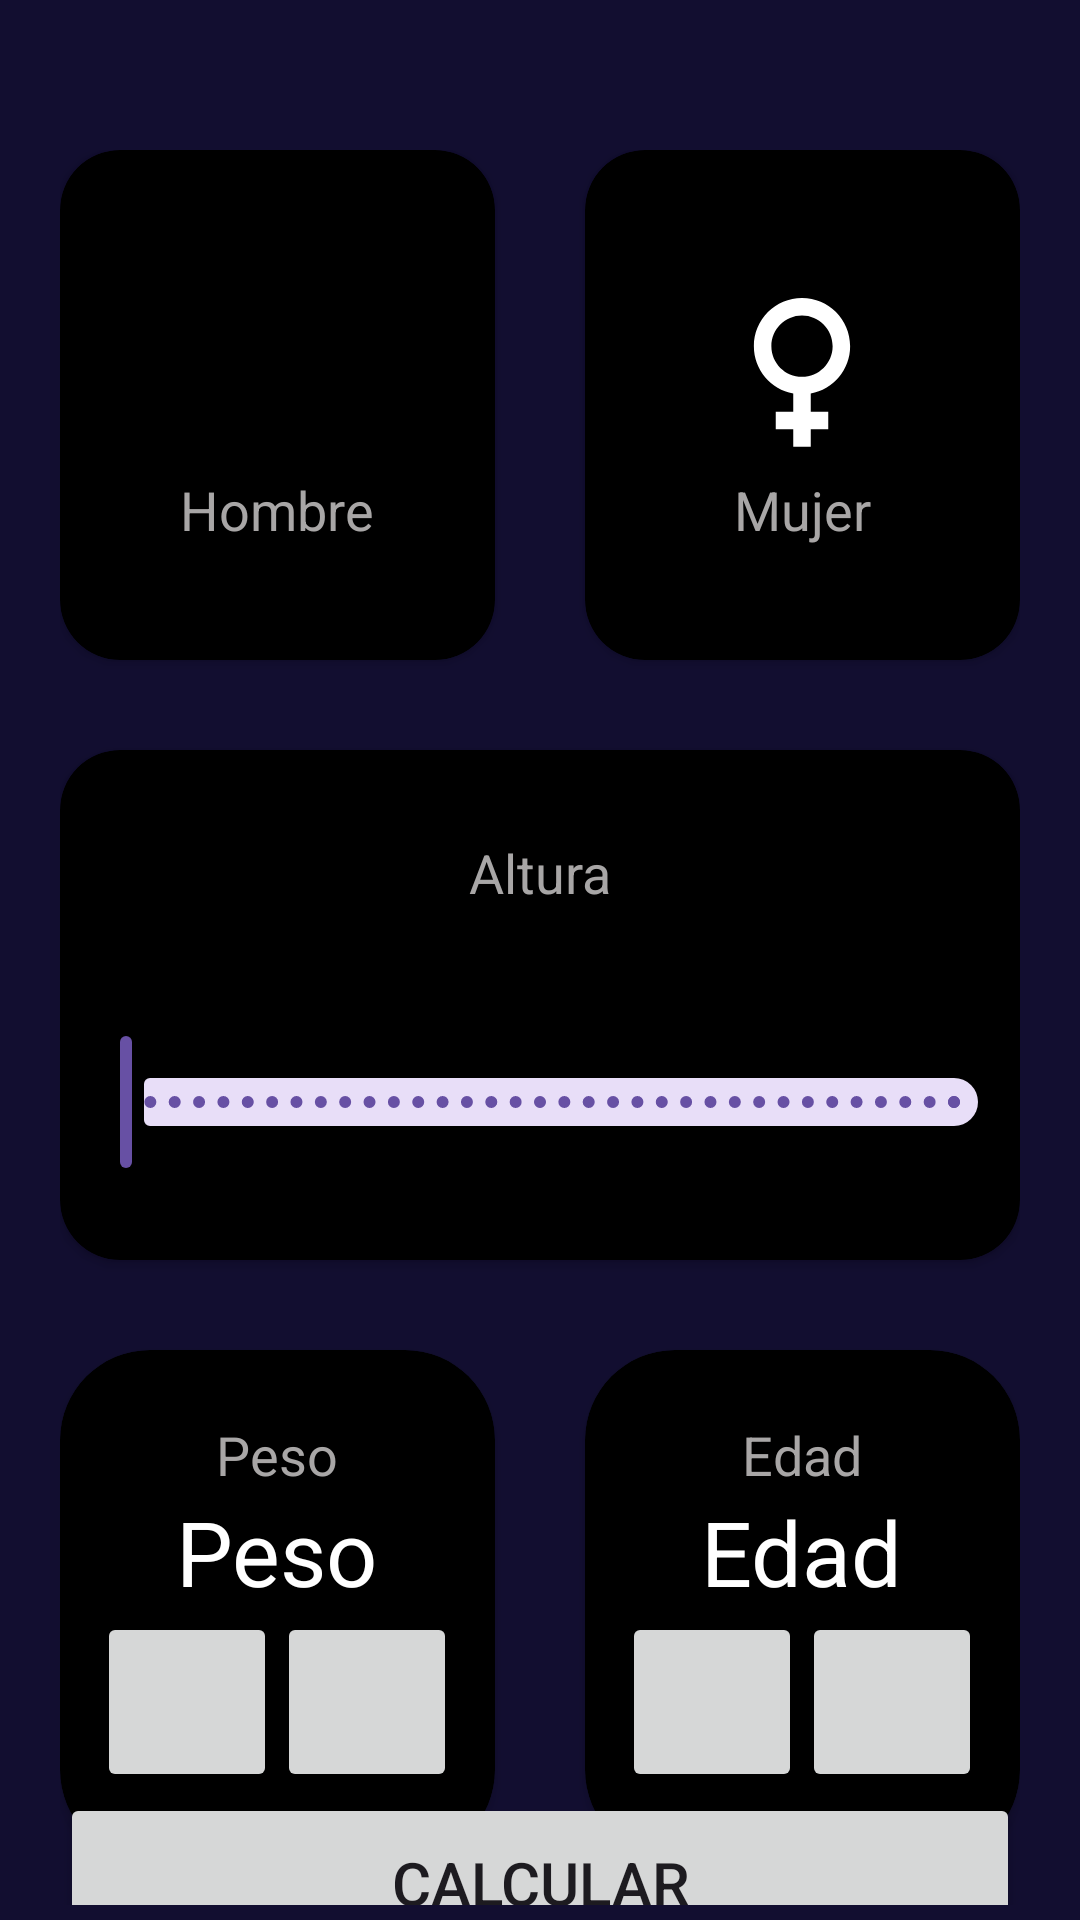

Here is an Android app screen rendered from its layout file. Give the layout XML and the strings, colors and styles it references.
<!-- AndroidManifest.xml: application theme Theme.SecondApp -->
<!-- res/layout/activity_imc.xml -->
<?xml version="1.0" encoding="utf-8"?>
<androidx.constraintlayout.widget.ConstraintLayout xmlns:android="http://schemas.android.com/apk/res/android"
    xmlns:app="http://schemas.android.com/apk/res-auto"
    xmlns:tools="http://schemas.android.com/tools"
    android:layout_width="match_parent"
    android:layout_height="match_parent"
    tools:context="com.example.imcapp.ImcActivity"
    android:paddingHorizontal="20dp"
    android:paddingTop="50dp"
    android:paddingBottom="5dp"
    android:background="@color/purple"
    >

    <androidx.cardview.widget.CardView
        android:id="@+id/cvMale"
        app:layout_constraintLeft_toLeftOf="parent"
        app:layout_constraintRight_toLeftOf="@id/cvFemale"
        app:layout_constraintTop_toTopOf="parent"
        android:layout_width="0dp"
        android:layout_height="@dimen/card_view_height"
        android:layout_marginRight="30dp"
        app:cardBackgroundColor="@color/black"
        app:cardCornerRadius="20dp"
        >
        <androidx.appcompat.widget.LinearLayoutCompat
            android:layout_width="match_parent"
            android:layout_height="match_parent"
            android:orientation="vertical"
            android:gravity="center"
            >
            <androidx.appcompat.widget.AppCompatImageView
                android:layout_width="70dp"
                android:layout_height="70dp"
                android:src="@drawable/vector_male"
                >
            </androidx.appcompat.widget.AppCompatImageView>

            <TextView
                android:layout_width="wrap_content"
                android:layout_height="wrap_content"
                android:textColor="@color/gray"
                android:textSize="@dimen/text_view_size"
                android:text="Hombre">

            </TextView>

        </androidx.appcompat.widget.LinearLayoutCompat>
    </androidx.cardview.widget.CardView>

    <androidx.cardview.widget.CardView
        android:id="@+id/cvFemale"
        app:layout_constraintLeft_toRightOf="@id/cvMale"
        app:layout_constraintRight_toRightOf="parent"
        app:layout_constraintTop_toTopOf="parent"
        android:layout_width="0dp"
        android:layout_height="@dimen/card_view_height"
        app:cardBackgroundColor="@color/black"
        app:cardCornerRadius="20dp"
        >
        <androidx.appcompat.widget.LinearLayoutCompat
            android:layout_width="match_parent"
            android:layout_height="match_parent"
            android:orientation="vertical"
            android:gravity="center"
            >
            <androidx.appcompat.widget.AppCompatImageView
                android:layout_width="70dp"
                android:layout_height="70dp"
                android:src="@drawable/vector_female"
                >
            </androidx.appcompat.widget.AppCompatImageView>

            <TextView
                android:layout_width="wrap_content"
                android:layout_height="wrap_content"
                android:textColor="@color/gray"
                android:textSize="@dimen/text_view_size"
                android:text="Mujer">

            </TextView>

        </androidx.appcompat.widget.LinearLayoutCompat>

    </androidx.cardview.widget.CardView>

    <androidx.cardview.widget.CardView
        android:id="@+id/cvAltura"
        android:layout_width="0dp"
        android:layout_height="wrap_content"
        app:layout_constraintLeft_toLeftOf="parent"
        app:layout_constraintRight_toRightOf="parent"
        app:layout_constraintTop_toBottomOf="@id/cvMale"
        android:layout_marginTop="30dp"
        app:cardBackgroundColor="@color/black"
        app:cardCornerRadius="20dp"
        >
        <LinearLayout
            android:layout_width="match_parent"
            android:layout_height="@dimen/card_view_height"
            android:orientation="vertical"
            android:gravity="center"
            >

            <TextView
                android:layout_width="wrap_content"
                android:layout_height="wrap_content"
                android:text="@string/altura"
                android:textSize="@dimen/text_view_size"
                android:textColor="@color/gray" />

            <TextView
                android:id="@+id/tvAltura"
                android:layout_width="wrap_content"
                android:layout_height="wrap_content"
                tools:text="@string/altura"
                android:textSize="30sp"
                android:textColor="@color/white" />

            <com.google.android.material.slider.Slider
                android:id="@+id/sAltura"
                android:layout_width="wrap_content"
                android:layout_height="wrap_content"
                android:stepSize="1"
                android:valueFrom="100"
                android:valueTo="200"
                >
            </com.google.android.material.slider.Slider>

        </LinearLayout>


    </androidx.cardview.widget.CardView>

    <androidx.cardview.widget.CardView
        android:id="@+id/cvPeso"
        android:layout_width="0dp"
        android:layout_height="@dimen/card_view_height"
        android:layout_marginRight="30dp"
        app:layout_constraintTop_toBottomOf="@id/cvAltura"
        app:layout_constraintLeft_toLeftOf="parent"
        app:layout_constraintRight_toLeftOf="@+id/cvEdad"
        android:layout_marginTop="30dp"
        app:cardBackgroundColor="@color/black"
        app:cardCornerRadius="30dp"
        >
        <LinearLayout
            android:layout_width="match_parent"
            android:layout_height="@dimen/card_view_height"
            android:orientation="vertical"
            android:gravity="center">

            <TextView
                android:layout_width="wrap_content"
                android:layout_height="wrap_content"
                android:textColor="@color/gray"
                android:textSize="@dimen/text_view_size"
                android:text="@string/peso" />

            <TextView
                android:id="@+id/tvPeso"
                android:layout_width="wrap_content"
                android:layout_height="wrap_content"
                android:textColor="@color/white"
                android:textSize="@dimen/text_view_size_main"
                android:text="@string/peso" />
            <LinearLayout
                android:layout_width="match_parent"
                android:layout_height="wrap_content"
                android:orientation="horizontal"
                android:gravity="center"
                >
                <androidx.appcompat.widget.AppCompatImageButton
                    android:id="@+id/bDisminuirPeso"
                    android:layout_width="60dp"
                    android:layout_height="60dp"
                    android:src="@drawable/vector_reduce"/>
                <androidx.appcompat.widget.AppCompatImageButton
                    android:id="@+id/bAumentarPeso"
                    android:layout_width="@dimen/button_circle"
                    android:layout_height="@dimen/button_circle"
                    android:src="@drawable/vector_add"/>
            </LinearLayout>

        </LinearLayout>


    </androidx.cardview.widget.CardView>

    <androidx.cardview.widget.CardView
        android:id="@+id/cvEdad"
        android:layout_width="0dp"
        android:layout_height="@dimen/card_view_height"
        app:layout_constraintRight_toRightOf="parent"
        app:layout_constraintTop_toBottomOf="@id/cvAltura"
        android:layout_marginTop="30dp"
        app:cardBackgroundColor="@color/black"
        app:layout_constraintLeft_toRightOf="@id/cvPeso"
        app:cardCornerRadius="30dp"
        >
        <LinearLayout
            android:layout_width="match_parent"
            android:layout_height="@dimen/card_view_height"
            android:orientation="vertical"
            android:gravity="center">
            <TextView
                android:layout_width="wrap_content"
                android:layout_height="wrap_content"
                android:textColor="@color/gray"
                android:textSize="@dimen/text_view_size"
                android:text="@string/edad">
            </TextView>

            <TextView
                android:id="@+id/tvEdad"
                android:layout_width="wrap_content"
                android:layout_height="wrap_content"
                android:textColor="@color/white"
                android:textSize="@dimen/text_view_size_main"
                android:text="@string/edad" />
            <LinearLayout
                android:layout_width="match_parent"
                android:layout_height="wrap_content"
                android:orientation="horizontal"
                android:gravity="center"
                >
                <androidx.appcompat.widget.AppCompatImageButton
                    android:id="@+id/bDisminuirEdad"
                    android:layout_width="60dp"
                    android:layout_height="60dp"
                    android:src="@drawable/vector_reduce"/>
                <androidx.appcompat.widget.AppCompatImageButton
                    android:id="@+id/bAumentarEdad"
                    android:layout_width="@dimen/button_circle"
                    android:layout_height="@dimen/button_circle"
                    android:src="@drawable/vector_add"/>
            </LinearLayout>

        </LinearLayout>
    </androidx.cardview.widget.CardView>

    <androidx.appcompat.widget.AppCompatButton
        android:id="@+id/bCalcular"
        android:layout_width="0dp"
        android:layout_height="60dp"
        app:layout_constraintTop_toBottomOf="@id/cvPeso"
        app:layout_constraintLeft_toLeftOf="parent"
        app:layout_constraintRight_toRightOf="parent"
        app:layout_constraintBottom_toBottomOf="parent"
        android:textSize="20sp"
        android:text="@string/calcular">

    </androidx.appcompat.widget.AppCompatButton>


</androidx.constraintlayout.widget.ConstraintLayout>
<!-- resources referenced by this layout -->
<resources>
  <color name="black">#FF000000</color>
  <color name="gray">#A8A6A6</color>
  <color name="purple">#120E30</color>
  <color name="white">#FFFFFFFF</color>
  <dimen name="button_circle">60dp</dimen>
  <dimen name="card_view_height">170dp</dimen>
  <dimen name="text_view_size">18dp</dimen>
  <dimen name="text_view_size_main">30dp</dimen>
  <!-- drawable vector_female (drawable) -->
  <vector android:height="24dp" android:tint="@color/white"
      android:viewportHeight="24" android:viewportWidth="24"
      android:width="24dp" xmlns:android="http://schemas.android.com/apk/res/android">
      <path android:fillColor="@android:color/white" android:pathData="M17.5,9.5C17.5,6.46 15.04,4 12,4S6.5,6.46 6.5,9.5c0,2.7 1.94,4.93 4.5,5.4V17H9v2h2v2h2v-2h2v-2h-2v-2.1C15.56,14.43 17.5,12.2 17.5,9.5zM8.5,9.5C8.5,7.57 10.07,6 12,6s3.5,1.57 3.5,3.5S13.93,13 12,13S8.5,11.43 8.5,9.5z"/>
  </vector>
  <string name="altura">Altura</string>
  <string name="calcular">calcular</string>
  <string name="edad">Edad</string>
  <string name="peso">Peso</string>
  <style name="Theme.SecondApp" parent="Base.Theme.SecondApp">
          <item name="backgroundColor">@color/thirthColor</item>
          <item name="android:statusBarColor">@color/thirthColor</item>
      </style>
  <style name="Base.Theme.SecondApp" parent="Theme.Material3.DayNight.NoActionBar">
          
  
      </style>
  <item name="thirthColor" type="color">#0B308E</item>
</resources>
